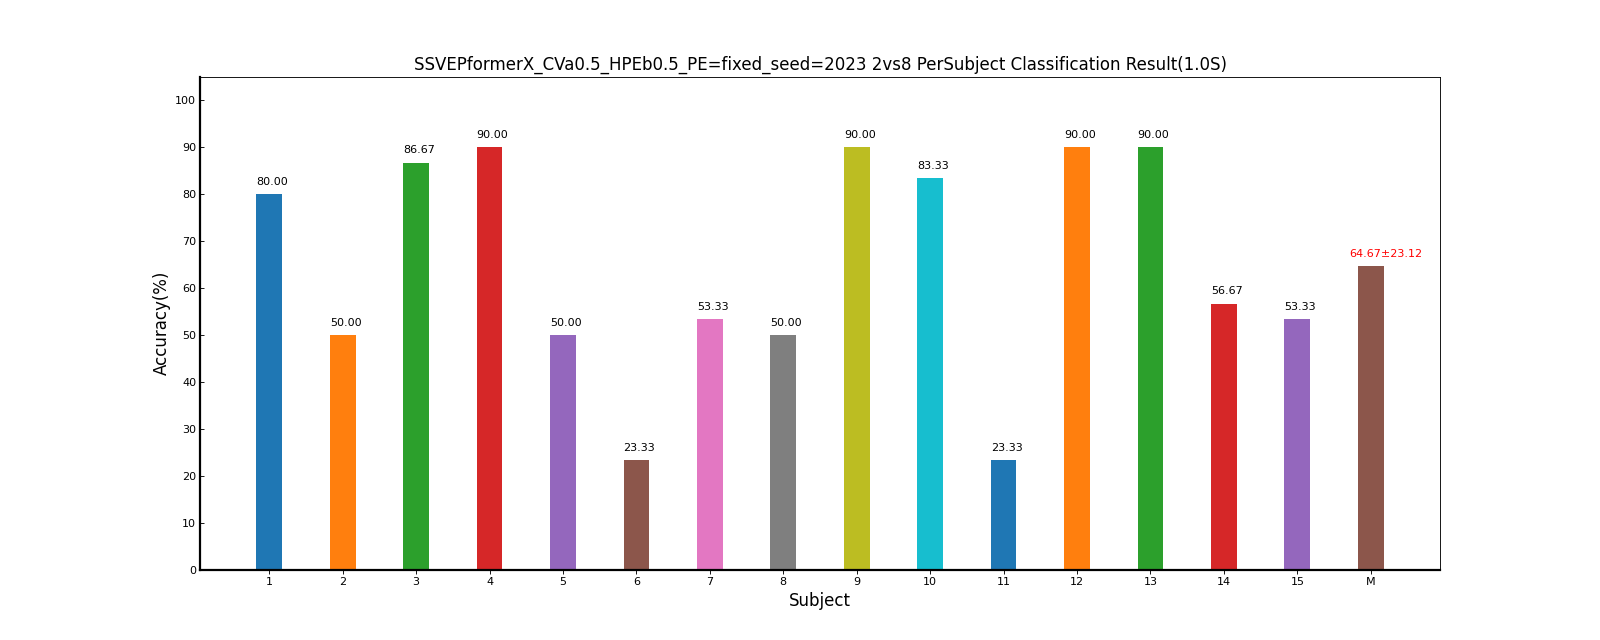

Source data for this figure (header and first rows):
Fold1, Mean±Std
80.00, 80.00±0.00
50.00, 50.00±0.00
86.67, 86.67±0.00
90.00, 90.00±0.00
50.00, 50.00±0.00
23.33, 23.33±0.00
53.33, 53.33±0.00
50.00, 50.00±0.00
90.00, 90.00±0.00
83.33, 83.33±0.00
23.33, 23.33±0.00
90.00, 90.00±0.00
90.00, 90.00±0.00
56.67, 56.67±0.00
53.33, 53.33±0.00
64.67, 64.67±23.12
